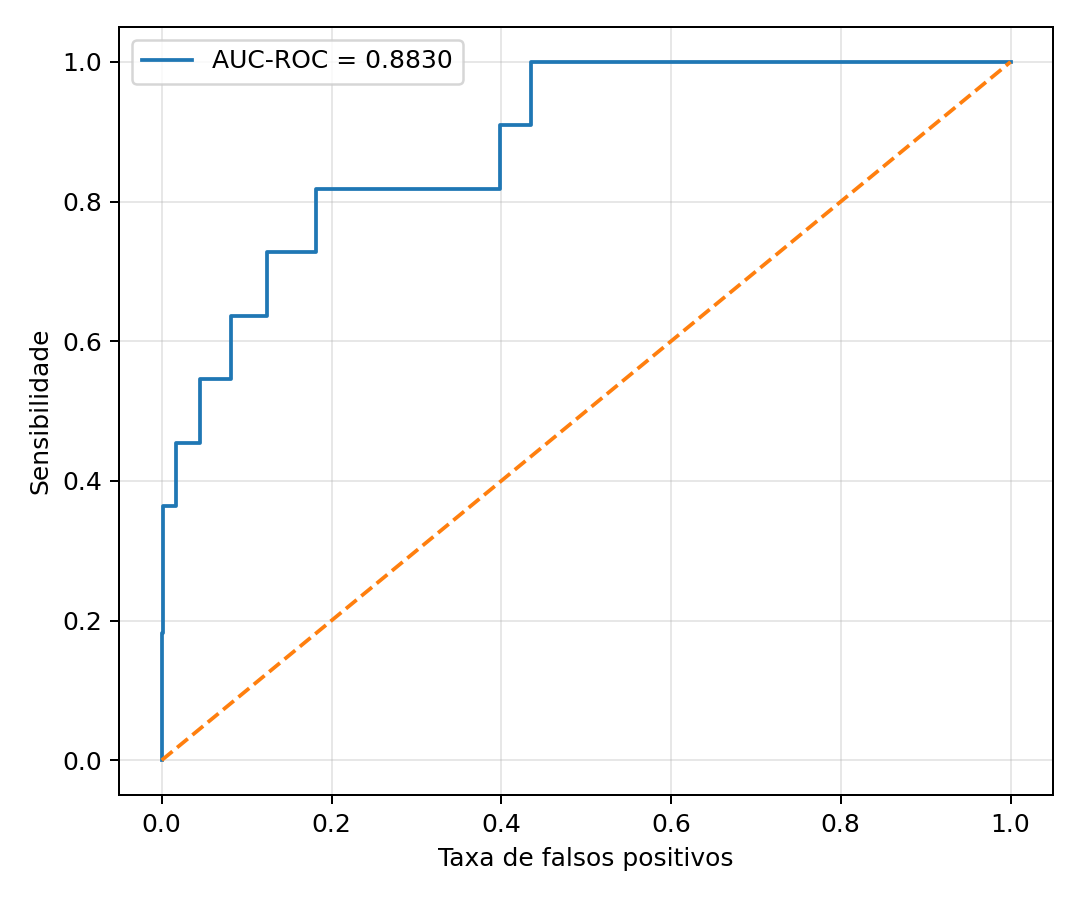

Data behind this chart, as committed beside it:
fpr, tpr
0.0, 0.0
0.0004682, 0.0
0.0004682, 0.1818
0.001404, 0.1818
0.001404, 0.3636
0.01732, 0.3636
0.01732, 0.4545
0.04494, 0.4545
0.04494, 0.5455
0.08193, 0.5455
0.08193, 0.6364
0.1241, 0.6364
0.1241, 0.7273
0.1812, 0.7273
0.1812, 0.8182
0.3989, 0.8182
0.3989, 0.9091
0.4349, 0.9091
0.4349, 1.0
1.0, 1.0
